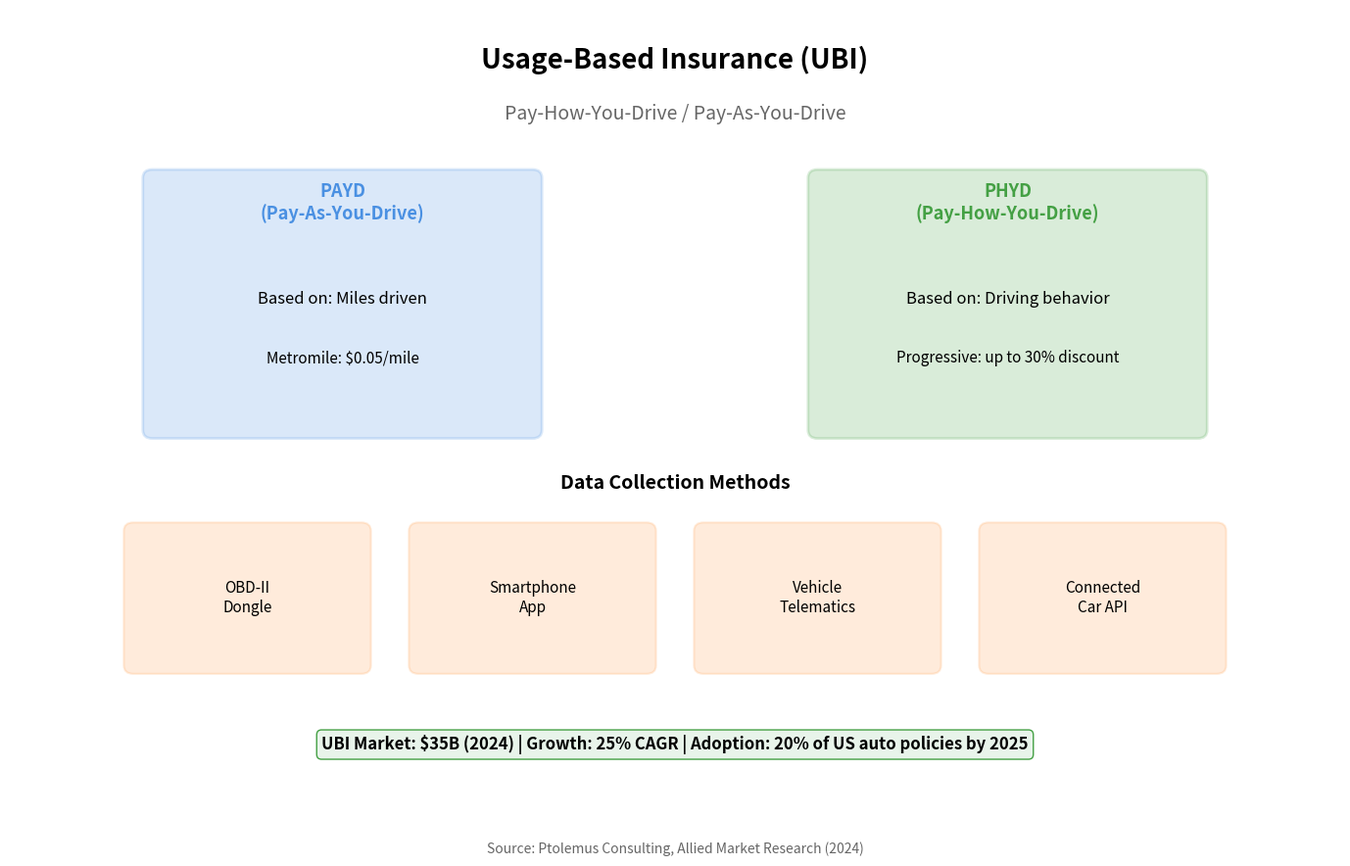

Here is the Python script that generated this plot: (Note: this script raises an exception after producing the figure.)
"""
Usage-Based Insurance Model
Shows how UBI works with telematics

Output: ubi_model.pdf
Module: module_01_fintech
Lesson: 9 - InsurTech
"""

from pathlib import Path
import matplotlib.pyplot as plt
import matplotlib.patches as mpatches
import numpy as np

CHART_METADATA = {
    'title': 'Usage-Based Insurance Model',
    'module': 'module_01_fintech',
    'lesson': 9,
    'url': 'https://github.com/Digital-AI-Finance/digital-finance/tree/main/module_01_fintech/figures/ubi_model'
}

plt.rcParams.update({
    'font.size': 14,
    'axes.labelsize': 14,
})

def create_chart():
    """Create UBI model diagram"""
    fig, ax = plt.subplots(figsize=(14, 9))
    ax.set_xlim(0, 14)
    ax.set_ylim(0, 10)
    ax.axis('off')

    # Title
    ax.text(7, 9.3, 'Usage-Based Insurance (UBI)', fontsize=20, fontweight='bold', ha='center')
    ax.text(7, 8.7, 'Pay-How-You-Drive / Pay-As-You-Drive', fontsize=14, ha='center', color='#666666')

    # UBI Types
    types = [
        {'name': 'PAYD\n(Pay-As-You-Drive)', 'x': 3.5, 'y': 6.5, 'color': '#4A90E2',
         'basis': 'Miles driven', 'example': 'Metromile: $0.05/mile'},
        {'name': 'PHYD\n(Pay-How-You-Drive)', 'x': 10.5, 'y': 6.5, 'color': '#44A044',
         'basis': 'Driving behavior', 'example': 'Progressive: up to 30% discount'},
    ]

    for t in types:
        box = mpatches.FancyBboxPatch((t['x']-2, t['y']-1.5), 4, 3,
                                       boxstyle='round,pad=0.1',
                                       facecolor=t['color'], alpha=0.2,
                                       edgecolor=t['color'], lw=2)
        ax.add_patch(box)
        ax.text(t['x'], t['y']+1, t['name'], ha='center', fontsize=13, fontweight='bold', color=t['color'])
        ax.text(t['x'], t['y'], f"Based on: {t['basis']}", ha='center', fontsize=12)
        ax.text(t['x'], t['y']-0.7, t['example'], ha='center', fontsize=11, style='italic')

    # Data collection methods
    ax.text(7, 4.3, 'Data Collection Methods', fontsize=14, fontweight='bold', ha='center')

    methods = [
        {'name': 'OBD-II\nDongle', 'x': 2.5, 'y': 3},
        {'name': 'Smartphone\nApp', 'x': 5.5, 'y': 3},
        {'name': 'Vehicle\nTelematics', 'x': 8.5, 'y': 3},
        {'name': 'Connected\nCar API', 'x': 11.5, 'y': 3},
    ]

    for m in methods:
        box = mpatches.FancyBboxPatch((m['x']-1.2, m['y']-0.8), 2.4, 1.6,
                                       boxstyle='round,pad=0.1',
                                       facecolor='#FF7F0E', alpha=0.15,
                                       edgecolor='#FF7F0E', lw=1.5)
        ax.add_patch(box)
        ax.text(m['x'], m['y'], m['name'], ha='center', va='center', fontsize=11)

    # Market stats
    stats = "UBI Market: $35B (2024) | Growth: 25% CAGR | Adoption: 20% of US auto policies by 2025"
    ax.text(7, 1.2, stats, ha='center', fontsize=12, fontweight='bold',
           bbox=dict(boxstyle='round', facecolor='#E8F4EA', edgecolor='#44A044'))

    # Source
    fig.text(0.5, 0.02, 'Source: Ptolemus Consulting, Allied Market Research (2024)',
            fontsize=10, ha='center', style='italic', color='#666666')

    plt.tight_layout()

    output_path = Path(__file__).parent / 'ubi_model.pdf'
    plt.savefig(output_path, format='pdf', dpi=300, bbox_inches='tight')
    plt.close()
    print(f"Chart saved to: {output_path}")
    return output_path

if __name__ == '__main__':
    create_chart()
